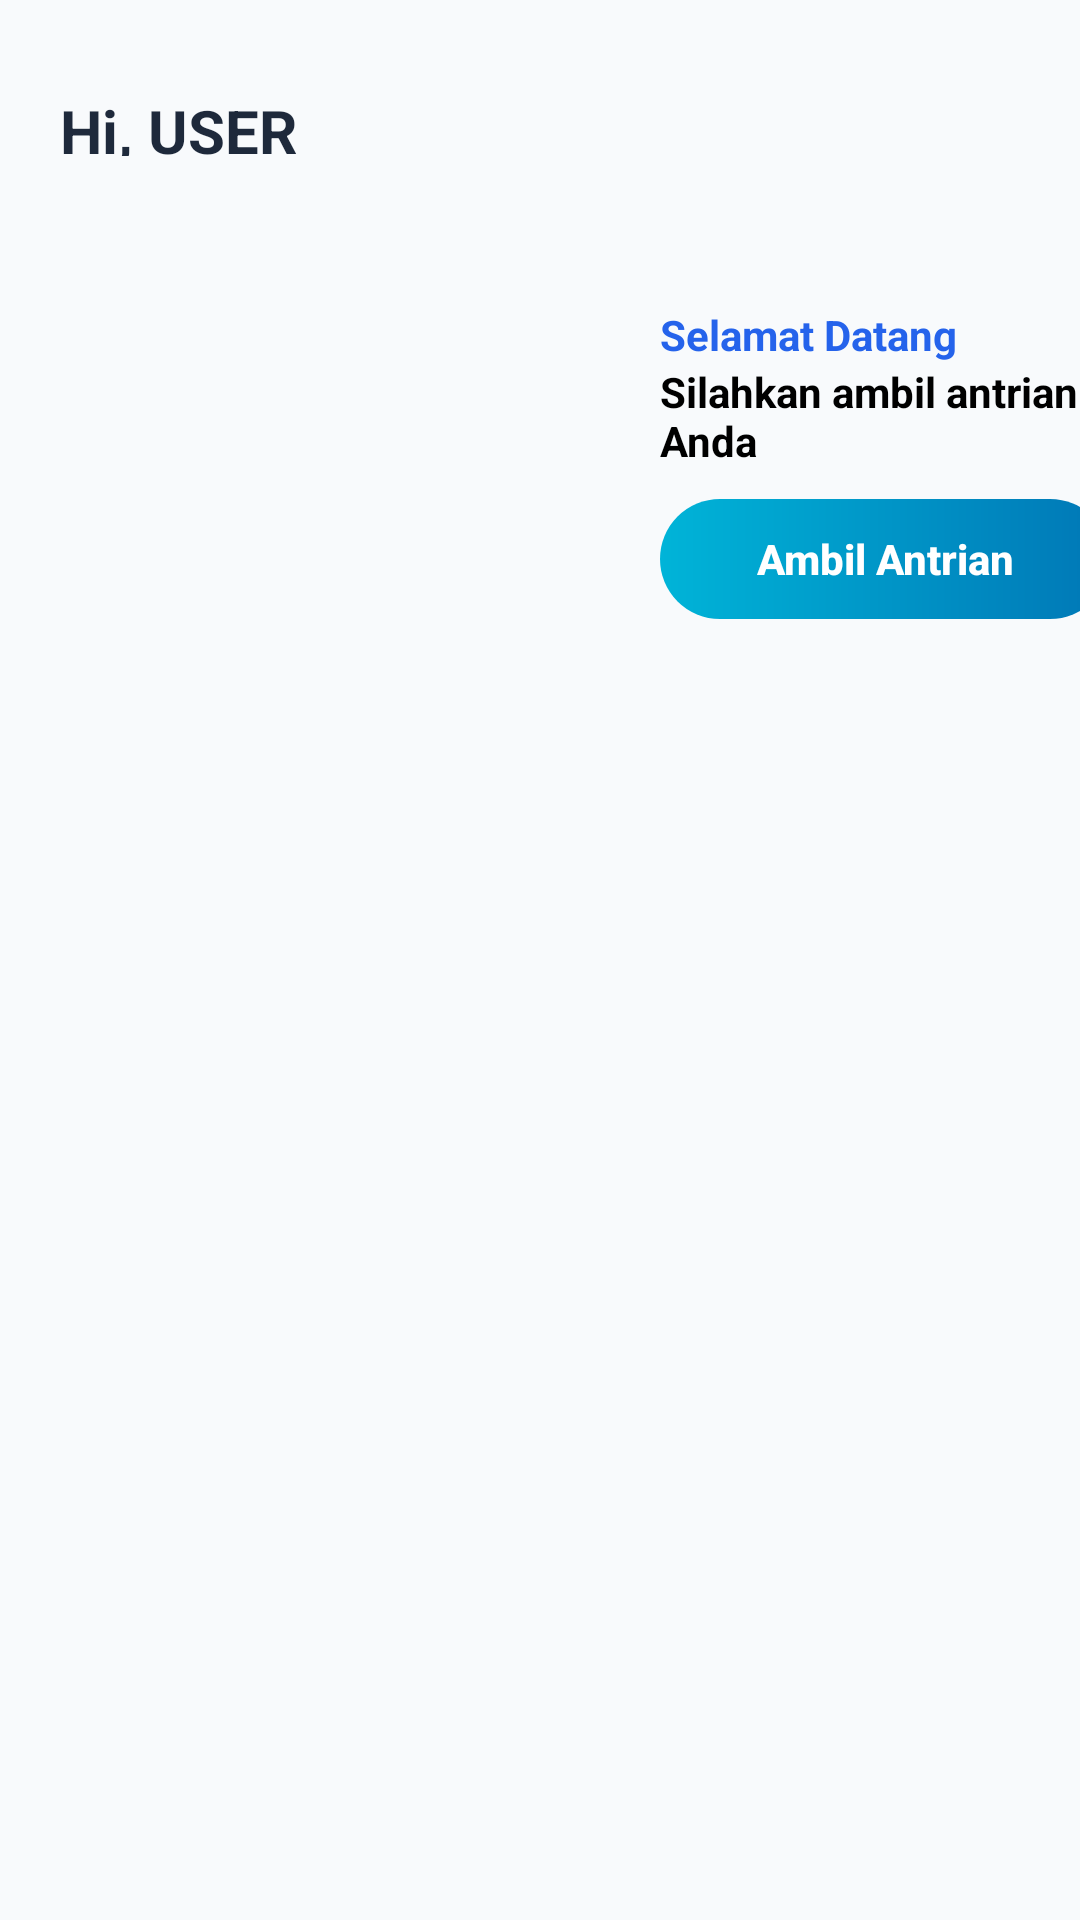

Here is an Android app screen rendered from its layout file. Give the layout XML and the strings, colors and styles it references.
<!-- AndroidManifest.xml: application theme Theme.Antrianapp -->
<!-- res/layout/activity_dashboard.xml -->
<?xml version="1.0" encoding="utf-8"?>
<LinearLayout xmlns:android="http://schemas.android.com/apk/res/android"
    xmlns:app="http://schemas.android.com/apk/res-auto"
    xmlns:tools="http://schemas.android.com/tools"
    android:orientation="vertical"
    android:layout_width="match_parent"
    android:layout_height="match_parent"
    android:background="#F8FAFC">

    <LinearLayout
        android:layout_width="match_parent"
        android:layout_height="wrap_content"
        android:gravity="center_vertical"
        android:orientation="horizontal">

        <TextView
            android:id="@+id/nama_user"
            android:layout_width="100dp"
            android:layout_height="32dp"
            android:layout_marginTop="20dp"
            android:layout_marginLeft="20dp"
            android:text="Hi, USER"
            android:textColor="#1E293B"
            android:textSize="20sp"
            android:textStyle="bold" />
    </LinearLayout>

    <TextView
        android:id="@+id/teks_antrian"
        android:layout_width="150dp"
        android:layout_height="wrap_content"
        android:layout_marginLeft="220dp"
        android:layout_marginTop="50dp"
        android:textStyle="bold"
        android:textColor="#2563EB"
        android:text="Selamat Datang" />

    <TextView
        android:id="@+id/teks_ambil_antrian"
        android:layout_width="wrap_content"
        android:layout_height="wrap_content"
        android:layout_marginLeft="220dp"
        android:layout_marginTop="0dp"
        android:textStyle="bold"
        android:textColor="#000000"
        android:text="Silahkan ambil antrian Anda" />

    <Button
        android:id="@+id/btn_ambilantrian"
        android:layout_width="150dp"
        android:layout_height="40dp"
        android:layout_marginLeft="220dp"
        android:layout_marginTop="10dp"
        android:background="@drawable/bg_button_ambil_antrian"
        android:stateListAnimator="@null"
        android:text="Ambil Antrian"
        android:textAllCaps="false"
        android:textColor="#FFFFFF"
        android:textSize="14sp"
        android:textStyle="bold" />

    <ImageView
        android:id="@+id/gambar_pasien"
        android:layout_width="140dp"
        android:layout_height="140dp"
        android:layout_marginLeft="20dp"
        android:layout_marginTop="-95dp"
        tools:src="@drawable/pasien" />

    <ImageView
        android:id="@+id/navigasi_riwayat"
        android:layout_width="55dp"
        android:layout_height="55dp"
        android:layout_marginStart="50dp"
        android:layout_marginTop="440dp"
        app:srcCompat="@drawable/logo_riwayat" />

    <ImageView
        android:id="@+id/navigasi_dashboard"
        android:layout_width="60dp"
        android:layout_height="60dp"
        android:layout_marginStart="178dp"
        android:layout_marginTop="-65dp"
        app:srcCompat="@drawable/logo_home" />

    <ImageView
        android:id="@+id/navigasi_profil"
        android:layout_width="55dp"
        android:layout_height="55dp"
        android:layout_marginStart="305dp"
        android:layout_marginTop="-50dp"
        app:srcCompat="@drawable/logo_profil" />

</LinearLayout>
<!-- resources referenced by this layout -->
<resources>
  <!-- drawable bg_button_ambil_antrian (drawable) -->
  <?xml version="1.0" encoding="utf-8"?>
  <shape xmlns:android="http://schemas.android.com/apk/res/android"
      android:shape="rectangle">
  
      <gradient
          android:startColor="#00B4D8"
          android:endColor="#0077B6"
          android:angle="0"/>
  
      <corners android:radius="1000dp"/>
  
  </shape>
  <!-- drawable logo_home (drawable) -->
  <?xml version="1.0" encoding="utf-8"?>
  <vector xmlns:android="http://schemas.android.com/apk/res/android"
      xmlns:aapt="http://schemas.android.com/aapt"
      android:width="56dp"
      android:height="56dp"
      android:viewportWidth="100"
      android:viewportHeight="100">
  
      <path
          android:fillColor="#FFFFFF"
          android:pathData="M50,5A45,45 0,1 1,50 95A45,45 0,1 1,50 5Z"/>
  
      <path
          android:pathData="M50,15A35,35 0,1 1,50 85A35,35 0,1 1,50 15Z">
          <aapt:attr name="android:fillColor">
              <gradient
                  android:startX="15"
                  android:startY="50"
                  android:endX="85"
                  android:endY="50"
                  android:type="linear">
                  <item android:offset="0" android:color="#00B4D8"/>
                  <item android:offset="1" android:color="#0077B6"/>
              </gradient>
          </aapt:attr>
      </path>
  
      <path
          android:strokeColor="#FFFFFF"
          android:strokeWidth="4.5"
          android:strokeLineCap="round"
          android:strokeLineJoin="round"
          android:pathData="M40,50 L50,40 L60,50 M44,50 V66 H56 V50 H44"/>
  
  </vector>
  <!-- drawable logo_riwayat (drawable) -->
  <vector xmlns:android="http://schemas.android.com/apk/res/android" android:autoMirrored="true" android:height="24dp" android:tint="#727272" android:viewportHeight="960" android:viewportWidth="960" android:width="24dp">
  
      <path android:fillColor="@android:color/white" android:pathData="M280,880Q247,880 223.5,856.5Q200,833 200,800L200,160Q200,127 223.5,103.5Q247,80 280,80L527,80Q543,80 557.5,86Q572,92 583,103L737,257Q748,268 754,282.5Q760,297 760,313L760,800Q760,833 736.5,856.5Q713,880 680,880L280,880ZM440,160L280,160Q280,160 280,160Q280,160 280,160L280,800Q280,800 280,800Q280,800 280,800L680,800Q680,800 680,800Q680,800 680,800L680,400L560,400Q510,400 475,365Q440,330 440,280L440,160ZM520,160L520,280Q520,297 531.5,308.5Q543,320 560,320L680,320L680,313L527,160L520,160ZM400,760Q383,760 371.5,748.5Q360,737 360,720Q360,703 371.5,691.5Q383,680 400,680L480,680Q497,680 508.5,691.5Q520,703 520,720Q520,737 508.5,748.5Q497,760 480,760L400,760ZM400,600Q383,600 371.5,588.5Q360,577 360,560Q360,543 371.5,531.5Q383,520 400,520L560,520Q577,520 588.5,531.5Q600,543 600,560Q600,577 588.5,588.5Q577,600 560,600L400,600Z"/>
  
  </vector>
  <style name="Theme.Antrianapp" parent="Theme.MaterialComponents.DayNight.DarkActionBar">
          
          <item name="colorPrimary">@color/purple_500</item>
          <item name="colorPrimaryVariant">@color/purple_700</item>
          <item name="colorOnPrimary">@color/white</item>
          
          <item name="colorSecondary">@color/teal_200</item>
          <item name="colorSecondaryVariant">@color/teal_700</item>
          <item name="colorOnSecondary">@color/black</item>
          
          <item name="android:statusBarColor">?attr/colorPrimaryVariant</item>
          
      </style>
  <!-- not gathered from this repository: default colours our renderer supplied (Android Studio template values) -->
  <color name="purple_500">#FF6200EE</color>
  <color name="purple_700">#FF3700B3</color>
  <color name="teal_200">#FF03DAC5</color>
  <color name="teal_700">#FF018786</color>
  <color name="black">#FF000000</color>
  <color name="white">#FFFFFFFF</color>
</resources>
